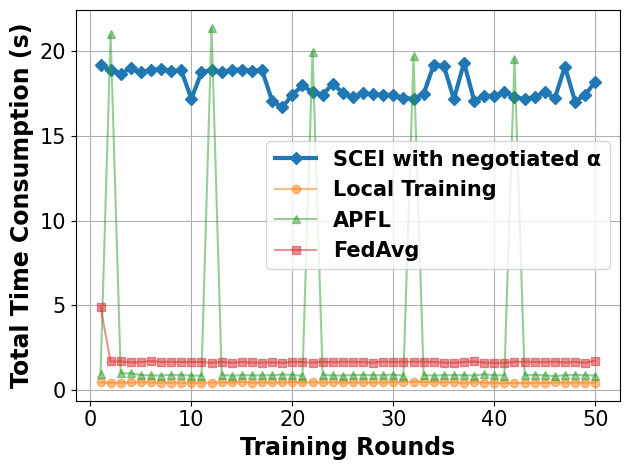

Recreate this plot in Python.
# -*- coding: UTF-8 -*-

# For ubuntu env error: findfont: Font family ['Times New Roman'] not found. Falling back to DejaVu Sans.
# ```bash
# sudo apt-get install msttcorefonts
# rm -rf ~/.cache/matplotlib
# ```

import matplotlib.pyplot as plt
import matplotlib.font_manager as font_manager
from matplotlib import cycler

x = [1, 2, 3, 4, 5, 6, 7, 8, 9, 10, 11, 12, 13, 14, 15, 16, 17, 18, 19, 20, 21, 22, 23, 24, 25, 26, 27, 28, 29, 30, 31,
     32, 33, 34, 35, 36, 37, 38, 39, 40, 41, 42, 43, 44, 45, 46, 47, 48, 49, 50]

fed_server = [19.16, 18.87, 18.67, 19.0, 18.75, 18.9, 18.96, 18.85, 18.87, 17.19, 18.76, 18.9, 18.75, 18.91, 18.92, 18.86, 18.88, 17.06, 16.69, 17.42, 17.98, 17.58, 17.42, 18.09, 17.53, 17.28, 17.53, 17.45, 17.44, 17.42, 17.24, 17.19, 17.48, 19.19, 19.15, 17.17, 19.33, 17.09, 17.36, 17.38, 17.59, 17.32, 17.16, 17.31, 17.58, 17.23, 19.1, 17.03, 17.42, 18.21]
main_fed_localA = [0.91, 21.0, 0.96, 0.97, 0.87, 0.85, 0.84, 0.88, 0.87, 0.84, 0.83, 21.39, 0.88, 0.83, 0.86, 0.86, 0.85, 0.86, 0.9, 0.88, 0.82, 19.96, 0.89, 0.85, 0.84, 0.87, 0.88, 0.87, 0.85, 0.9, 0.83, 19.7, 0.86, 0.84, 0.86, 0.86, 0.86, 0.84, 0.91, 0.86, 0.84, 19.55, 0.86, 0.88, 0.85, 0.81, 0.86, 0.88, 0.86, 0.84]
main_fed = [4.9, 1.67, 1.67, 1.62, 1.62, 1.7, 1.64, 1.65, 1.64, 1.64, 1.64, 1.59, 1.65, 1.59, 1.64, 1.61, 1.6, 1.62, 1.59, 1.65, 1.64, 1.6, 1.65, 1.62, 1.65, 1.65, 1.63, 1.6, 1.66, 1.64, 1.65, 1.66, 1.65, 1.64, 1.6, 1.59, 1.64, 1.67, 1.6, 1.59, 1.59, 1.65, 1.65, 1.64, 1.63, 1.66, 1.61, 1.65, 1.59, 1.72]
main_nn = [0.43, 0.41, 0.42, 0.43, 0.44, 0.43, 0.42, 0.42, 0.42, 0.41, 0.42, 0.42, 0.43, 0.43, 0.46, 0.42, 0.43, 0.43, 0.43, 0.45, 0.44, 0.44, 0.43, 0.44, 0.43, 0.43, 0.43, 0.43, 0.43, 0.46, 0.45, 0.48, 0.46, 0.44, 0.44, 0.44, 0.41, 0.44, 0.42, 0.4, 0.4, 0.4, 0.4, 0.41, 0.4, 0.43, 0.42, 0.42, 0.42, 0.41]

fig, axes = plt.subplots()

legendFont = font_manager.FontProperties(family='Times New Roman', weight='bold', style='normal', size=15)
xylabelFont = font_manager.FontProperties(family='Times New Roman', weight='bold', style='normal', size=17)
csXYLabelFont = {'fontproperties': xylabelFont}

markers = ["D", "o", "^", "s", "*", "X", "d", "x", "1", "|"]
axes.set_prop_cycle(cycler(color=plt.get_cmap('tab10').colors, marker=markers))
axes.plot(x, fed_server, label="SCEI with negotiated α", linewidth=3)
axes.plot(x, main_nn, label="Local Training", alpha=0.5)
axes.plot(x, main_fed_localA, label="APFL", alpha=0.5)
axes.plot(x, main_fed, label="FedAvg", alpha=0.5)


axes.set_xlabel("Training Rounds", **csXYLabelFont)
axes.set_ylabel("Total Time Consumption (s)", **csXYLabelFont)

plt.xticks(family='Times New Roman', fontsize=15)
plt.yticks(family='Times New Roman', fontsize=15)
plt.tight_layout()
# plt.ylim(90, 100)
plt.legend(prop=legendFont)
plt.grid()
plt.show()
